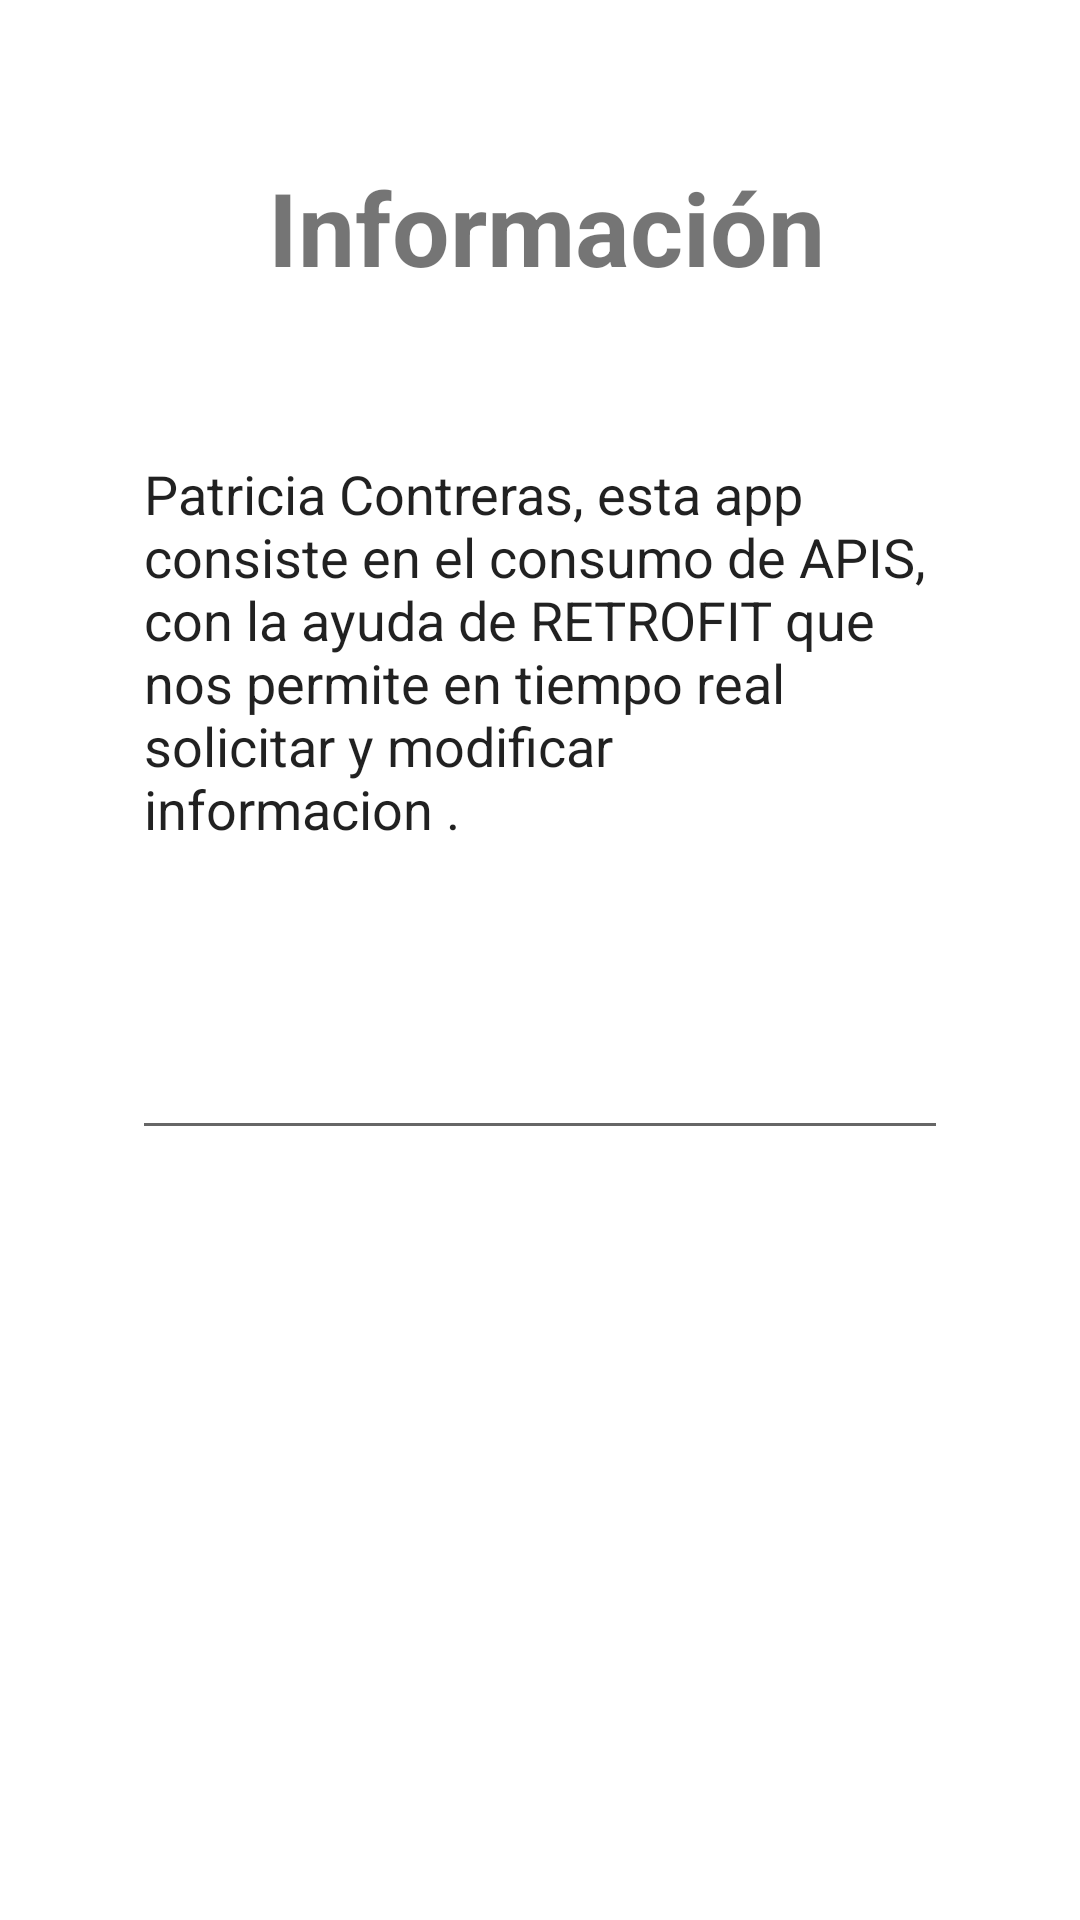

Write the Android layout XML for this screen, with the resource values it uses.
<!-- AndroidManifest.xml: application theme Theme.ECGatosBotas -->
<!-- res/layout/fragment_informacion.xml -->
<?xml version="1.0" encoding="utf-8"?>
<androidx.constraintlayout.widget.ConstraintLayout xmlns:android="http://schemas.android.com/apk/res/android"
    xmlns:app="http://schemas.android.com/apk/res-auto"
    xmlns:tools="http://schemas.android.com/tools"
    android:layout_width="match_parent"
    android:layout_height="match_parent"
    tools:context=".InformacionFragment">

    <TextView
        android:id="@+id/textView3"
        android:layout_width="215dp"
        android:layout_height="64dp"
        android:text="Información"
        android:textSize="34sp"
        android:textStyle="bold"
        app:layout_constraintBottom_toBottomOf="parent"
        app:layout_constraintEnd_toEndOf="parent"
        app:layout_constraintHorizontal_bias="0.617"
        app:layout_constraintStart_toStartOf="parent"
        app:layout_constraintTop_toTopOf="parent"
        app:layout_constraintVertical_bias="0.092" />

    <EditText
        android:id="@+id/editTextTextMultiLine"
        android:layout_width="272dp"
        android:layout_height="241dp"
        android:ems="10"
        android:gravity="start|top"
        android:inputType="textMultiLine"
        android:text="Patricia Contreras, esta app consiste en el consumo de APIS, con la ayuda de RETROFIT que nos permite en tiempo real solicitar y modificar informacion ."
        app:layout_constraintBottom_toBottomOf="parent"
        app:layout_constraintEnd_toEndOf="parent"
        app:layout_constraintStart_toStartOf="parent"
        app:layout_constraintTop_toTopOf="parent"
        app:layout_constraintVertical_bias="0.357" />
</androidx.constraintlayout.widget.ConstraintLayout>
<!-- resources referenced by this layout -->
<resources>
  <style name="Theme.ECGatosBotas" parent="Theme.MaterialComponents.DayNight.DarkActionBar">
          
          <item name="colorPrimary">@color/purple_500</item>
          <item name="colorPrimaryVariant">@color/purple_700</item>
          <item name="colorOnPrimary">@color/white</item>
          
          <item name="colorSecondary">@color/teal_200</item>
          <item name="colorSecondaryVariant">@color/teal_700</item>
          <item name="colorOnSecondary">@color/black</item>
          
          <item name="android:statusBarColor">?attr/colorPrimaryVariant</item>
          
      </style>
  <!-- not gathered from this repository: default colours our renderer supplied (Android Studio template values) -->
  <color name="purple_500">#FF6200EE</color>
  <color name="purple_700">#FF3700B3</color>
  <color name="teal_200">#FF03DAC5</color>
  <color name="teal_700">#FF018786</color>
  <color name="black">#FF000000</color>
  <color name="white">#FFFFFFFF</color>
</resources>
